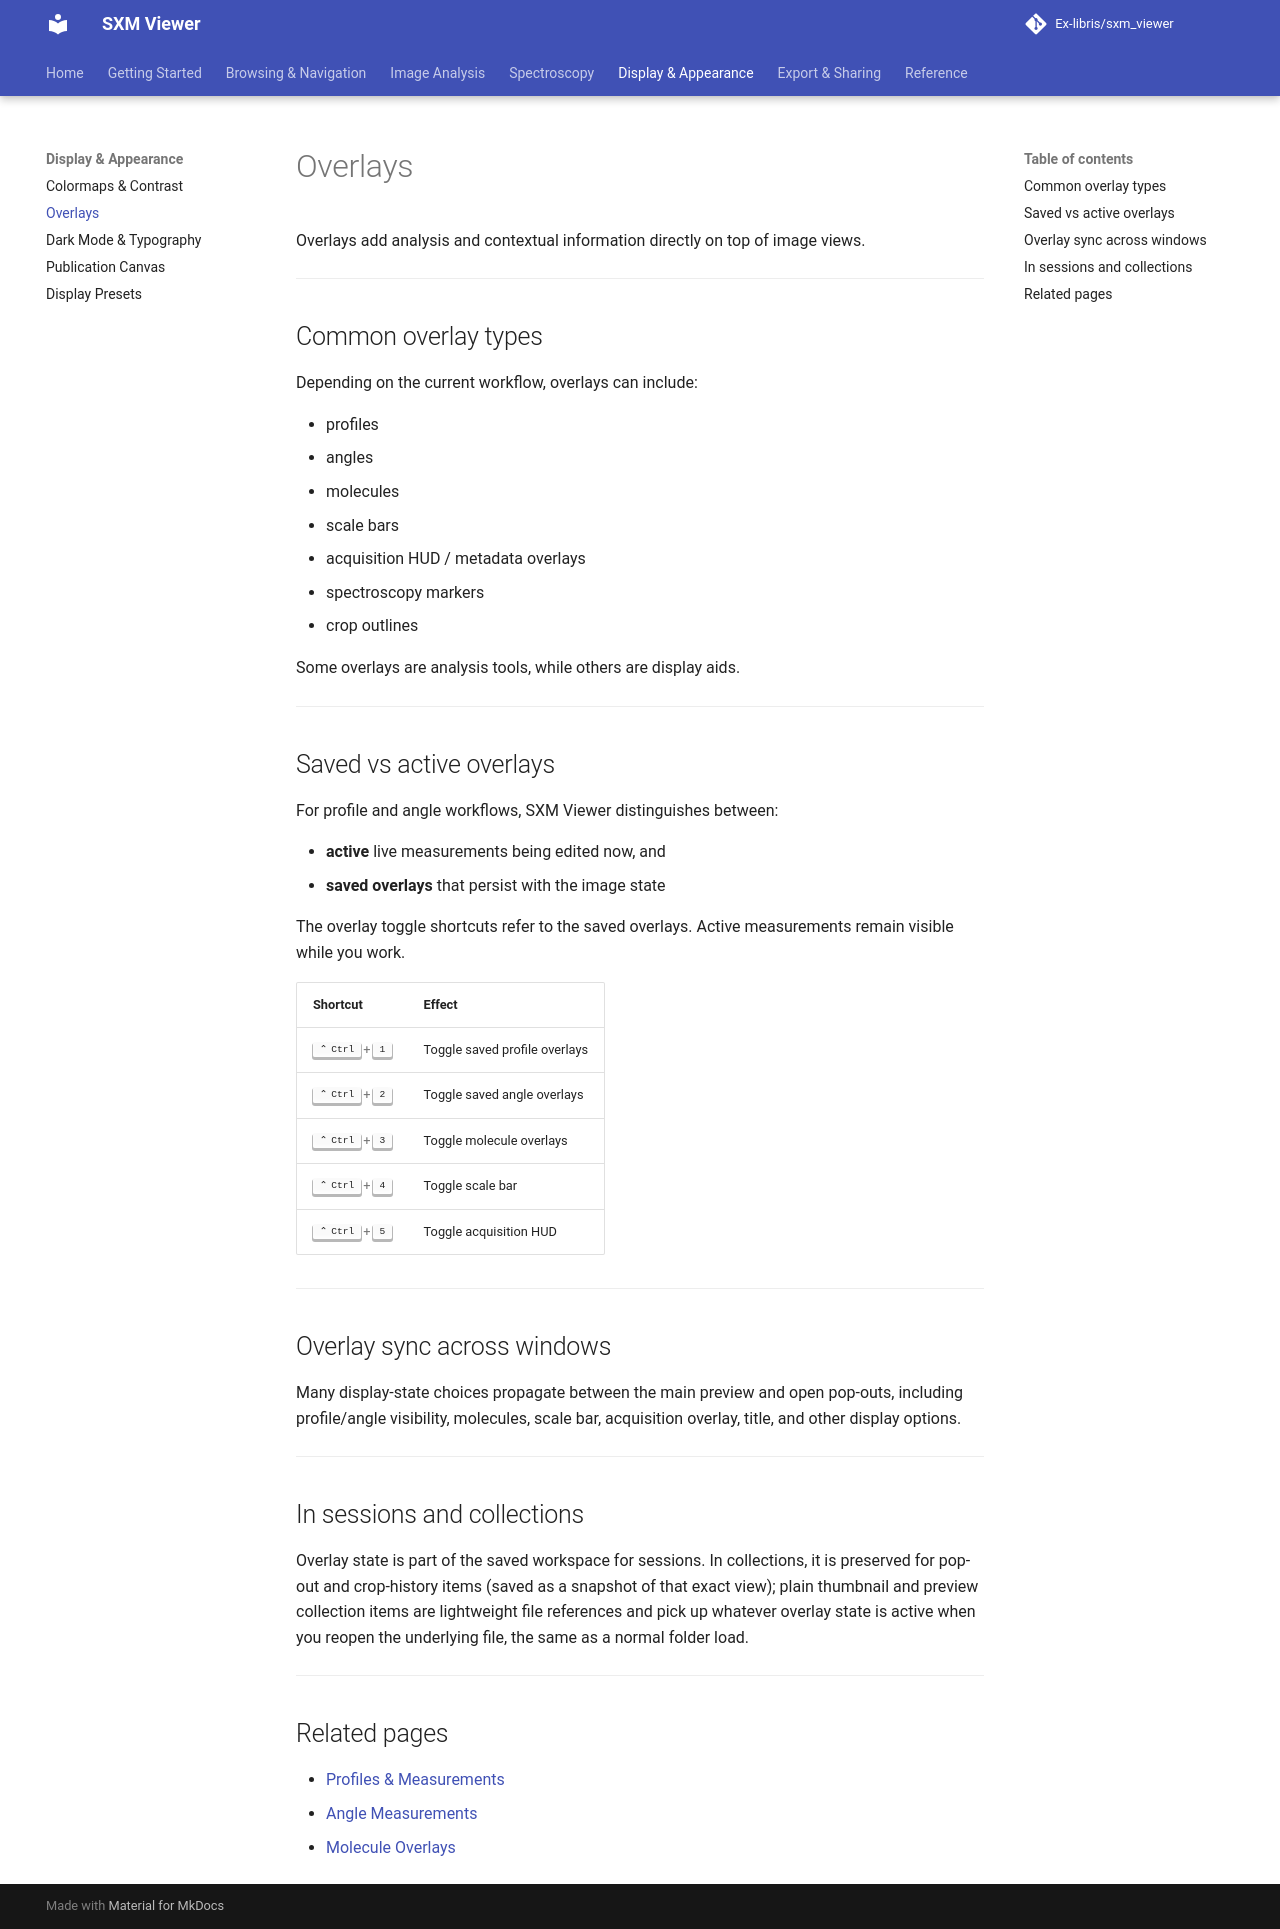

repository: Ex-libris/sxm_viewer · page: workspace/overlays/index.html · generator: mkdocs

# Overlays

Overlays add analysis and contextual information directly on top of image views.

---

## Common overlay types

Depending on the current workflow, overlays can include:

- profiles
- angles
- molecules
- scale bars
- acquisition HUD / metadata overlays
- spectroscopy markers
- crop outlines

Some overlays are analysis tools, while others are display aids.

---

## Saved vs active overlays

For profile and angle workflows, SXM Viewer distinguishes between:

- **active** live measurements being edited now, and
- **saved overlays** that persist with the image state

The overlay toggle shortcuts refer to the saved overlays. Active measurements remain visible while you work.

| Shortcut | Effect |
|---|---|
| ++ctrl+1++ | Toggle saved profile overlays |
| ++ctrl+2++ | Toggle saved angle overlays |
| ++ctrl+3++ | Toggle molecule overlays |
| ++ctrl+4++ | Toggle scale bar |
| ++ctrl+5++ | Toggle acquisition HUD |

---

## Overlay sync across windows

Many display-state choices propagate between the main preview and open pop-outs, including profile/angle visibility, molecules, scale bar, acquisition overlay, title, and other display options.

---

## In sessions and collections

Overlay state is part of the saved workspace for sessions. In collections, it is preserved for pop-out and crop-history items (saved as a snapshot of that exact view); plain thumbnail and preview collection items are lightweight file references and pick up whatever overlay state is active when you reopen the underlying file, the same as a normal folder load.

---

## Related pages

- [Profiles & Measurements](../image-analysis/profiles.md)
- [Angle Measurements](../image-analysis/angles.md)
- [Molecule Overlays](../image-analysis/molecules.md)
